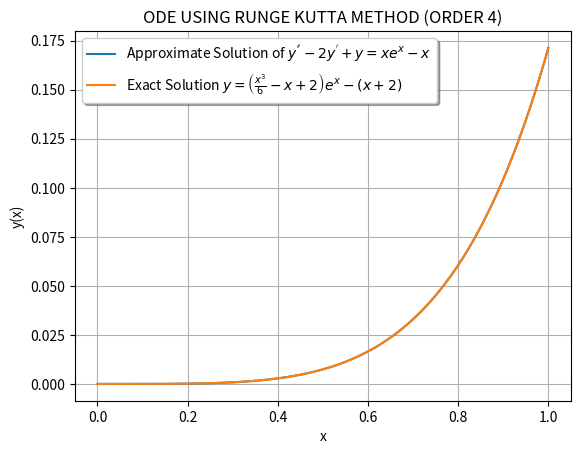

Here is the Python script that generated this plot:
"""This is a program to solve initial value problem using Runge Kutta Method

[redacted]

Date:- 19/04/20
"""

import matplotlib.pyplot as plt
import numpy as np

"""Given Differential equation y''- 2y'+y = xe^x-x
Splitting it into 2 1st order differential equations
y' = z
z' = xe^x -x-y+2z
Solving these Simultaeneously would yield the result
"""

def f(x,y,z):   #measures increment in y
    return z

def g(x,y,z):   #measures increment in z
    return x*np.exp(x)-x-y+2*z

a = 0
b = 1
y0 = 0
z0 = 0 #z0 = dy/dx at x = a = 0

h = 0.01
N = 100*(b-a)

y_n = [y0]

for i in range (1,N+1):
    #k_i's are for increment in y
    #l_i's are for increment in z
    
    k1 = f(a+(i-1)*h,y0,z0)
    l1 = g(a+(i-1)*h,y0,z0)
    
    k2 = f(a+(i-1)*h + h/2, y0+ h*k1/2, z0 + h*l1/2)
    l2 = g(a+(i-1)*h + h/2, y0+ h*k1/2, z0 + h*l1/2)
    
    k3 = f(a+(i-1)*h + h/2, y0+ h*k2/2, z0 + h*l2/2)
    l3 = g(a+(i-1)*h + h/2, y0+ h*k2/2, z0 + h*l2/2)
    
    k4 = f(a+(i-1)*h + h, y0 +h*k3, z0 + h*l3)
    l4 = g(a+(i-1)*h + h, y0 +h*k3 ,z0 +h*l3)
    
    ynew = y0 + h/6*(k1 + 2*k2 + 2*k3 + k4)
    y_n.append(ynew)
    
    znew = z0 + h/6*(l1 + 2*l2 + 2*l3 + l4)
    y0 = ynew
    z0 = znew
    
y_approx = np.array(y_n)

x = np.arange(0,1.01,0.01)
y_exact = (x**3/6-x+2)*np.exp(x)-(x+2)

plt.plot(x,y_approx,label = r"Approximate Solution of $y^{''}-2y^{'}+y = xe^x-x$")
plt.plot(x,y_exact,label = r"Exact Solution $y = \left(\frac{x^3}{6}-x+2\right)e^x-(x+2)$")
plt.legend(shadow = True, framealpha = 1.0)

plt.xlabel("x")
plt.ylabel("y(x)")
plt.title("ODE USING RUNGE KUTTA METHOD (ORDER 4)")
plt.grid(True)
plt.show()